Labelled photos from "dataset_split", an image-classification folder in hakimlutfi46/DBS-image-classification. The possible labels are: boot, sandal, shoe.

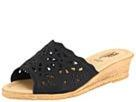
Label: sandal

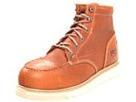
Label: boot

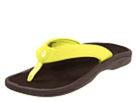
Label: sandal

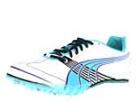
Label: shoe

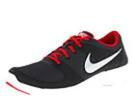
Label: shoe

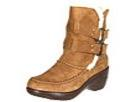
Label: boot
